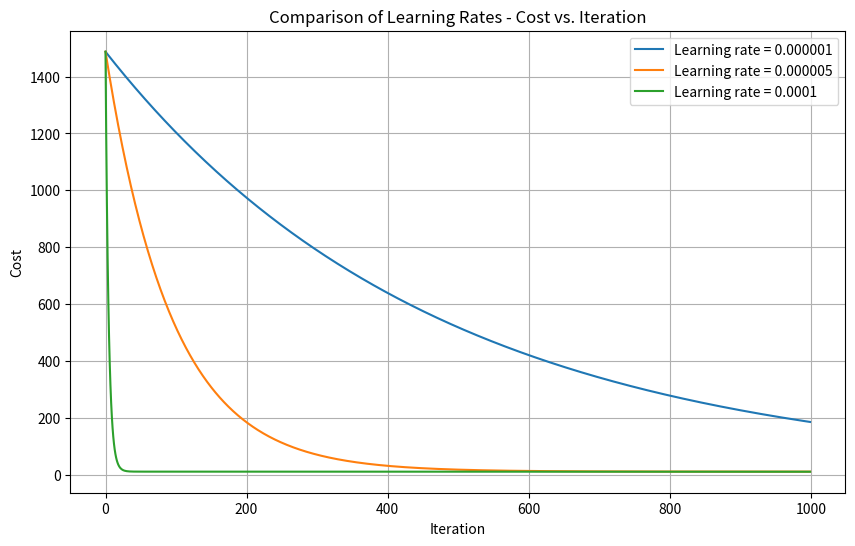
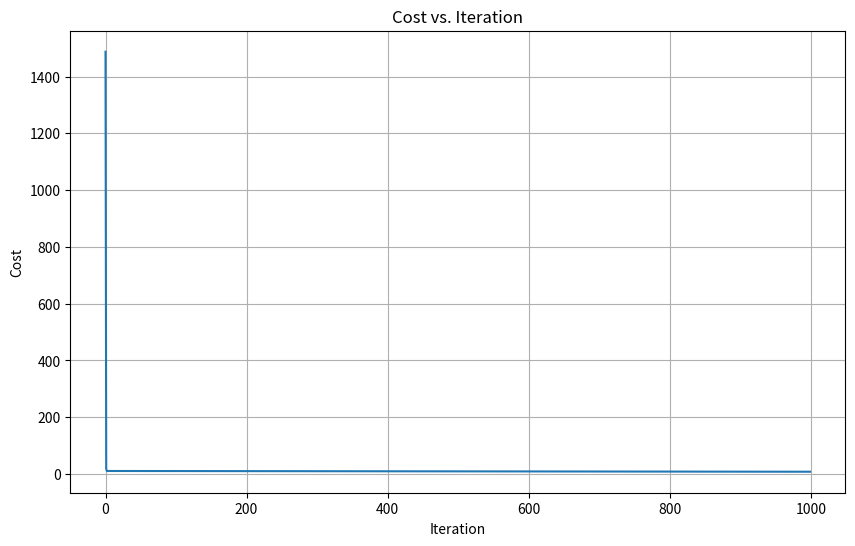
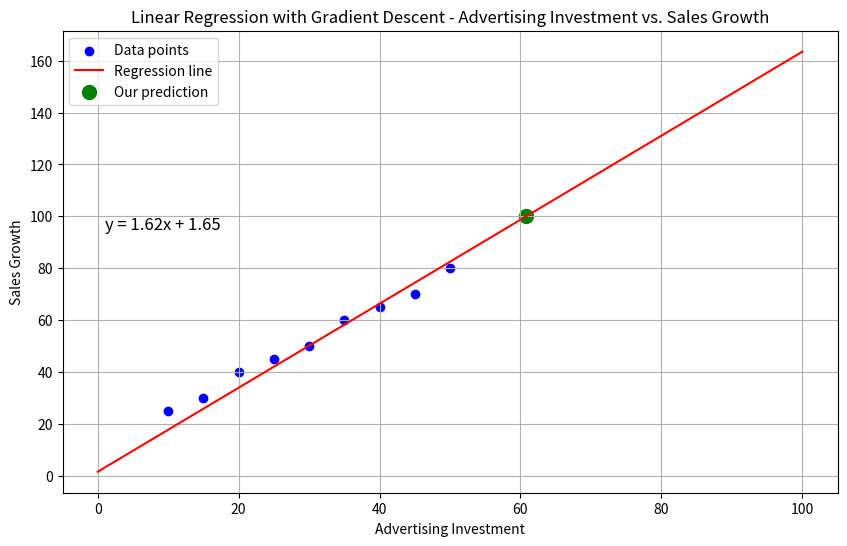

Python code for these plots, in order:
import numpy as np
import matplotlib.pyplot as plt

def gradient_descent_investment_vs_growth(advertising_investment, sales_growth, learning_rate, iterations = 1000):
    m = 0
    b = 0
    n = len(advertising_investment)
    cost_history = []
    for i in range(iterations):
        # Make predictions with current parameters
        y_pred = m * advertising_investment + b

        # Calculate cost (MSE)
        cost = (1 / (2 * n)) * np.sum((y_pred - sales_growth) ** 2)
        cost_history.append(cost)

        # Calculate gradients
        m_gradient = (1 / n) * np.sum(advertising_investment * (y_pred - sales_growth))
        b_gradient = (1 / n) * np.sum(y_pred - sales_growth)

        # Update parameters
        m = m - learning_rate * m_gradient
        b = b - learning_rate * b_gradient

        # Print progress every 100 iterations
        if i % 100 == 0:
            print(f"Iteration {i}: m = {m:.4f}, b = {b:.4f}, cost = {cost:.4f}")
    print(f"\nFinal parameters: m = {m:.2f}, b = {b:.2f}")
    print(f"Line equation: y = {m:.2f}x + {b:.2f}")
    return cost_history, m, b

learning_rate_000001 = 0.000001
learning_rate_000005 = 0.000005
learning_rate_0001 = 0.0001



#####1#####
advertising_investment = np.array([10, 15, 20, 25, 30, 35, 40, 45, 50])
sales_growth = np.array([25, 30, 40, 45, 50, 60, 65, 70, 80])
cost_history, m1, b1 = gradient_descent_investment_vs_growth(advertising_investment, sales_growth, learning_rate = 0.001)

#####2#####
investment = [60]
predicted_growth = m1 * investment[0] + b1

print(f'If the company invests a sum of {investment[0]}k$ in advertising, the expected growth in sales is {predicted_growth:.2f}k$')

######3#####

desired_growth = 100
investment_needed = (desired_growth - b1) / m1

print(f"To get a growth of 100k in sales, approximately {investment_needed:.2f}k$ of advertising investment are needed")

######4#####
cost_000001,_,_ = gradient_descent_investment_vs_growth(advertising_investment, sales_growth, learning_rate_000001)
cost_000005,_,_ = gradient_descent_investment_vs_growth(advertising_investment,sales_growth,learning_rate_000005)
cost_0001,_,_ = gradient_descent_investment_vs_growth(advertising_investment,sales_growth,learning_rate_0001)

plt.figure(figsize=(10,6))
plt.plot(cost_000001, label='Learning rate = 0.000001')
plt.plot(cost_000005, label='Learning rate = 0.000005')
plt.plot(cost_0001, label='Learning rate = 0.0001')
plt.title('Comparison of Learning Rates - Cost vs. Iteration')
plt.xlabel('Iteration')
plt.ylabel('Cost')
plt.legend()
plt.grid(True)
plt.show()

# Plot the convergence
plt.figure(figsize=(10, 6))
plt.plot(cost_history)
plt.title('Cost vs. Iteration')
plt.xlabel('Iteration')
plt.ylabel('Cost')
plt.grid(True)
plt.show()

# Plot the regression line
plt.figure(figsize=(10, 6))
plt.scatter(advertising_investment, sales_growth, color='blue', label='Data points')

# Create a line plot with our final parameters
x_line = np.linspace(0, 100, 100)
y_line = m1 * x_line + b1
plt.plot(x_line, y_line, color='red', label='Regression line')

# Add prediction point
plt.scatter([investment_needed], [100], color='green', s=100, label='Our prediction')

# Add labels
plt.title('Linear Regression with Gradient Descent - Advertising Investment vs. Sales Growth')
plt.xlabel('Advertising Investment')
plt.ylabel('Sales Growth')
plt.grid(True)
plt.legend()

# Display equation on the graph
plt.text(1, 95, f"y = {m1:.2f}x + {b1:.2f}", fontsize=12)

plt.show()